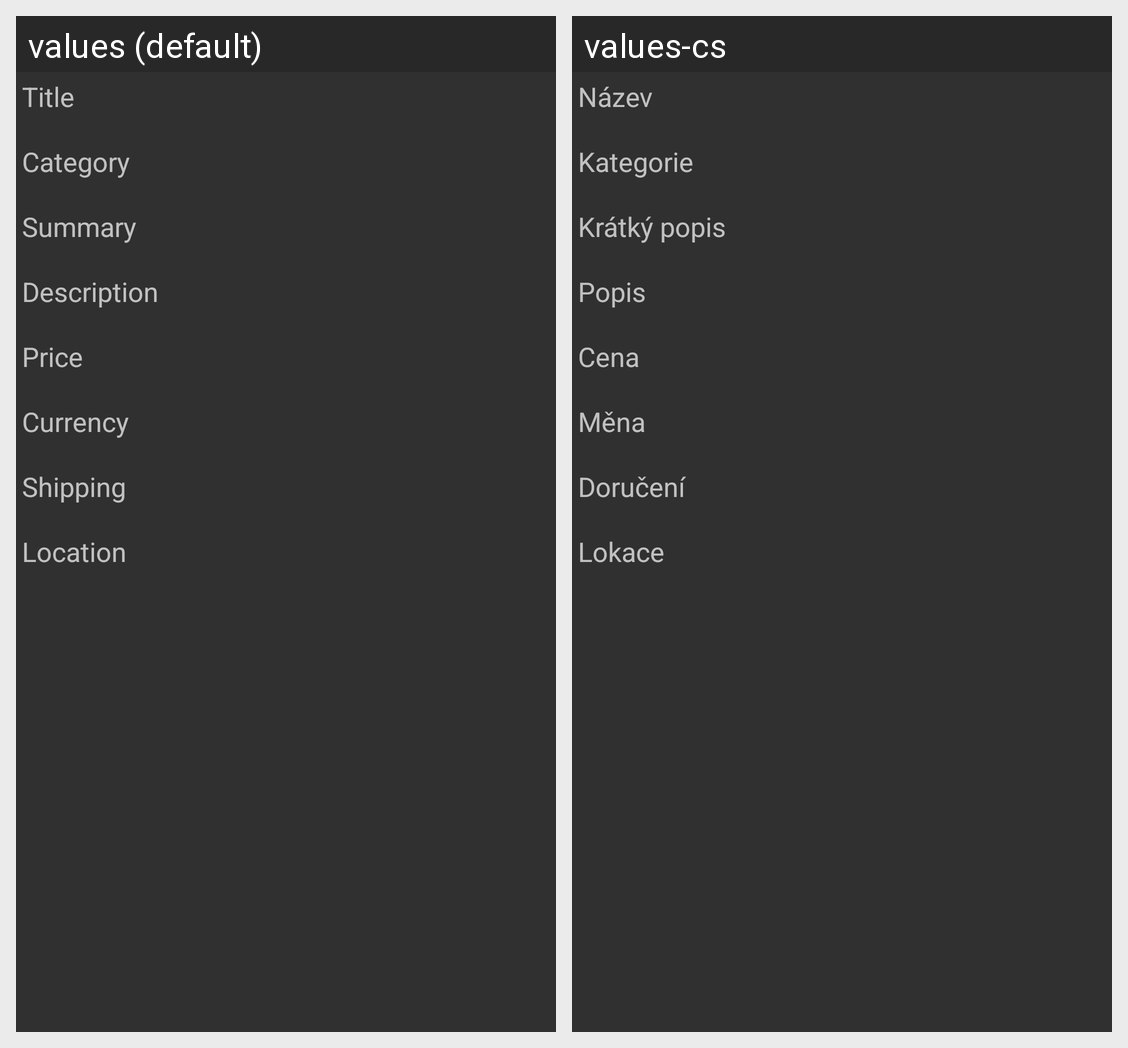

Strings drawn on this Android screen and how each of the app's shown locales translates them:
Android screen res/layout/advert_detail.xml rendered under 2 locales, left to right: values (default), values-cs. Device: Nexus 5 (rendered at 1080×1920; each locale shown at half size, 540×960, under a caption strip naming it); theme NyxdroidTheme.
Strings drawn on this screen, with the default value and each locale's value (text and hints the layout hard-codes, and strings that could not be matched under every locale, appear in the picture but are not listed):

advert_label_title
  values: Title
  values-cs: Název

advert_label_category
  values: Category
  values-cs: Kategorie

advert_label_summary
  values: Summary
  values-cs: Krátký popis

advert_label_description
  values: Description
  values-cs: Popis

advert_label_price
  values: Price
  values-cs: Cena

advert_label_currency
  values: Currency
  values-cs: Měna

advert_label_shipping
  values: Shipping
  values-cs: Doručení

advert_label_location
  values: Location
  values-cs: Lokace
